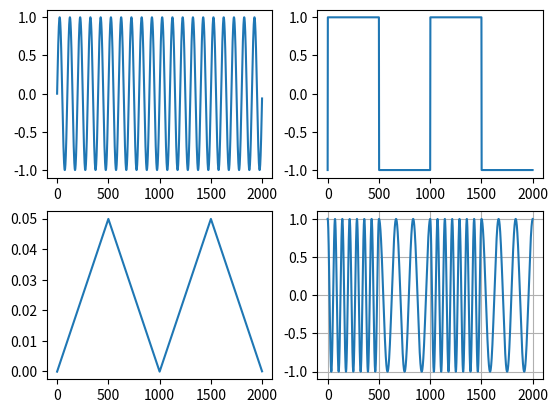

Here is the Python script that generated this plot:
import numpy as np
from matplotlib import pyplot as plt


n = 2000
fs = 10000
fc = 100
fm = 10
fd = 40


N = np.arange(n)

cr = np.sin(2*np.pi*(fc/fs)*N)

m_t = np.sin(2*np.pi*(fm/fs)*N)
m_t = [1 if i > 0 else -1 for i in m_t]
i_m_t = []
sm = 0
for i in m_t:
    sm += i
    i_m_t.append(sm/fs)

i_m_t = np.array(i_m_t)
s_t = np.cos(2*np.pi*(fc/fs)*N + 2*np.pi*fd*i_m_t)


fig, ax = plt.subplots(2, 2)
ax[0, 0].plot(N, cr)
ax[0, 1].plot(N, m_t)
ax[1, 0].plot(N, i_m_t)
ax[1, 1].plot(N, s_t)

plt.grid()
plt.show()
